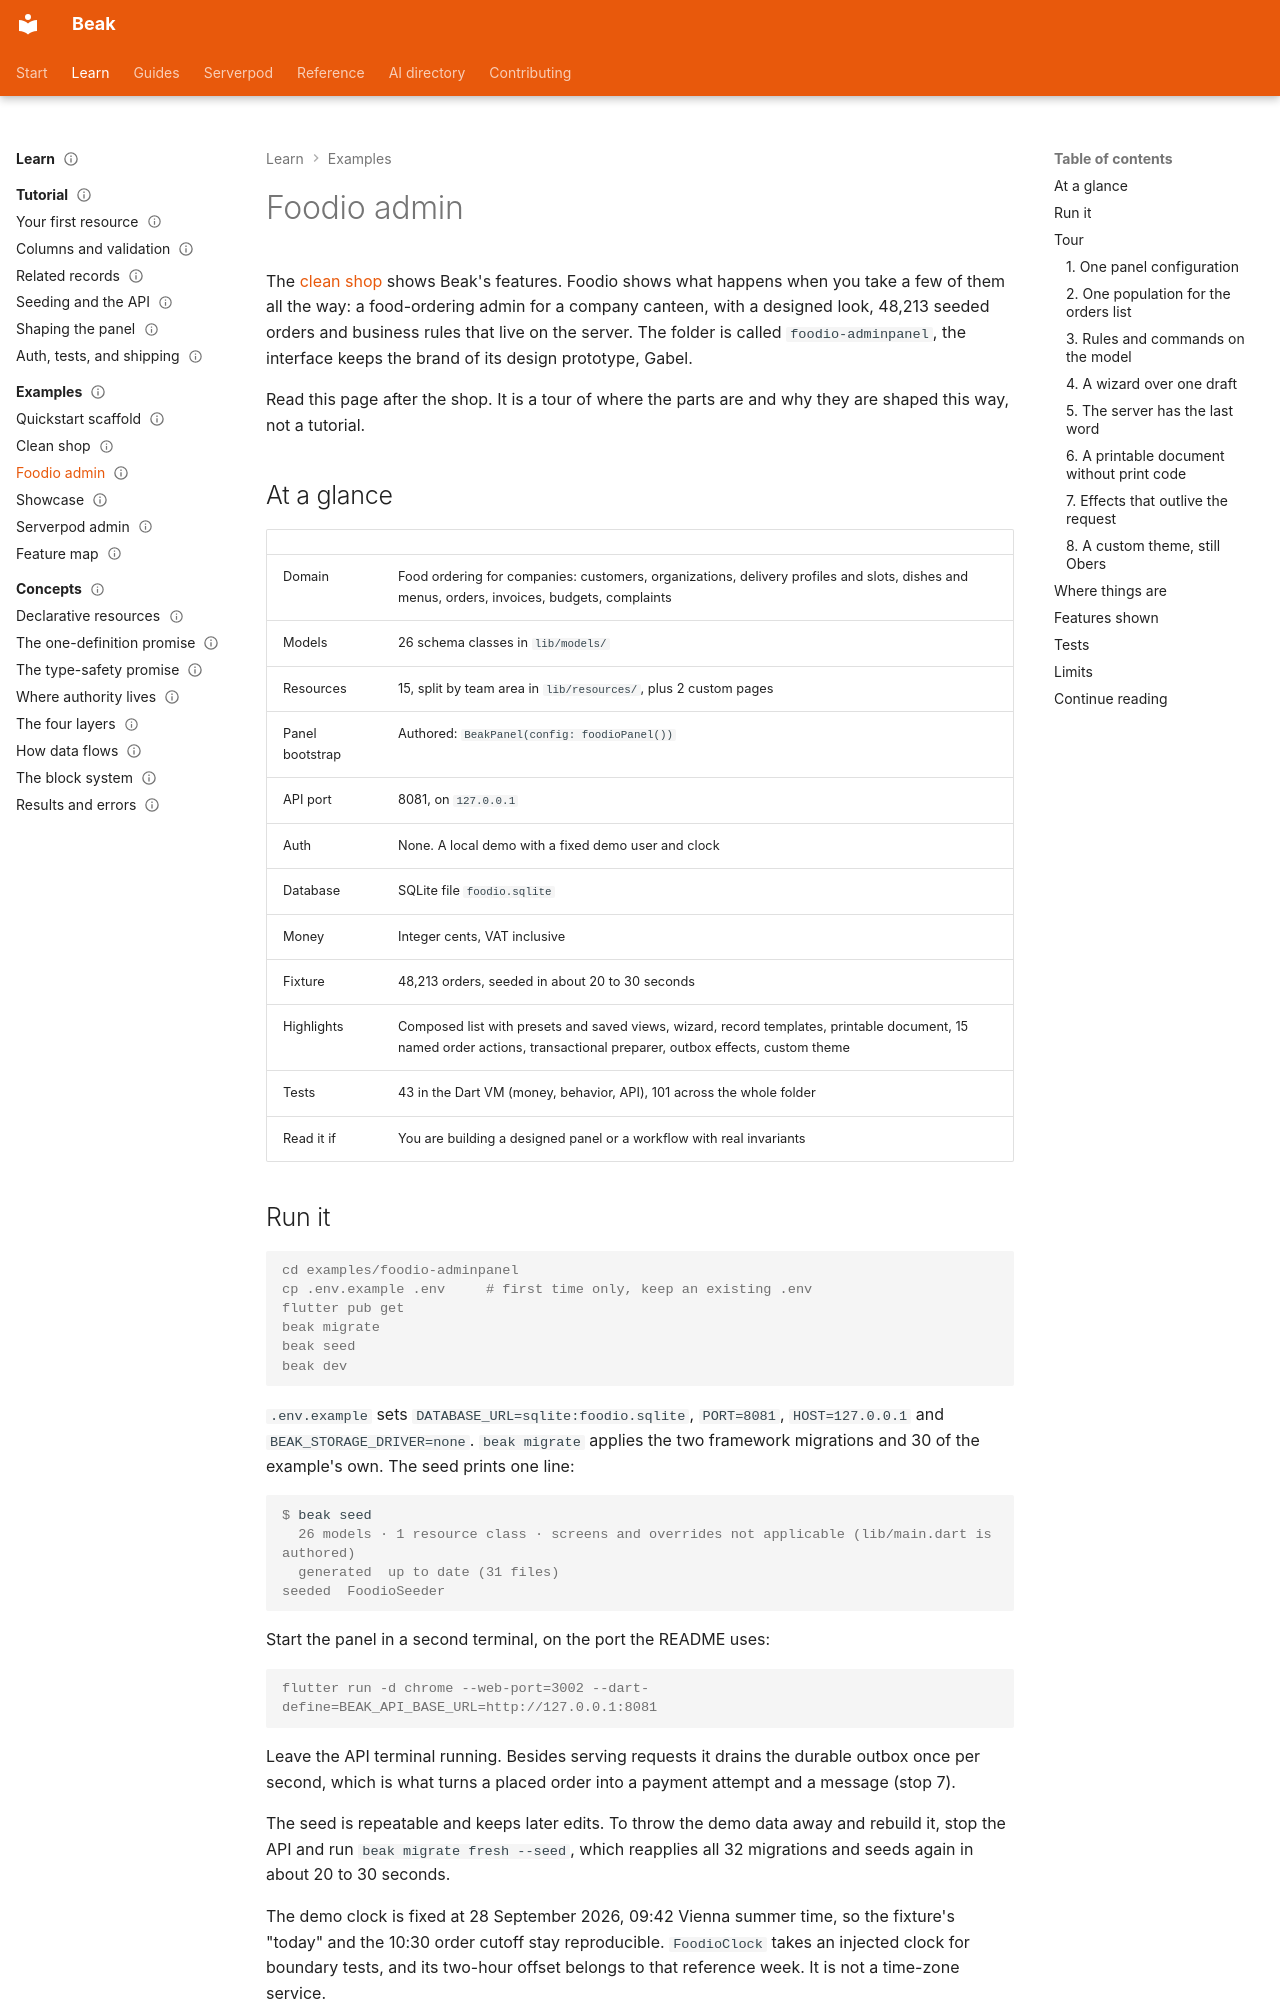

repository: SimonErich/beak · page: examples/foodio/index.html · generator: mkdocs

---
title: Foodio admin
description: "Tour Gabel, the Foodio example: composed order lists, a five-step wizard, named actions, a transactional preparer, durable effects and a custom theme."
type: example
audience: [expert, agent]
status: stable
---

# Foodio admin

The [clean shop](clean-shop.md) shows Beak's features. Foodio shows what happens when you take a few of them all the way: a food-ordering admin for a company canteen, with a designed look, 48,213 seeded orders and business rules that live on the server. The folder is called `foodio-adminpanel`, the interface keeps the brand of its design prototype, Gabel.

Read this page after the shop. It is a tour of where the parts are and why they are shaped this way, not a tutorial.

## At a glance

| | |
| --- | --- |
| Domain | Food ordering for companies: customers, organizations, delivery profiles and slots, dishes and menus, orders, invoices, budgets, complaints |
| Models | 26 schema classes in `lib/models/` |
| Resources | 15, split by team area in `lib/resources/`, plus 2 custom pages |
| Panel bootstrap | Authored: `BeakPanel(config: foodioPanel())` |
| API port | 8081, on `127.0.0.1` |
| Auth | None. A local demo with a fixed demo user and clock |
| Database | SQLite file `foodio.sqlite` |
| Money | Integer cents, VAT inclusive |
| Fixture | 48,213 orders, seeded in about 20 to 30 seconds |
| Highlights | Composed list with presets and saved views, wizard, record templates, printable document, 15 named order actions, transactional preparer, outbox effects, custom theme |
| Tests | 43 in the Dart VM (money, behavior, API), 101 across the whole folder |
| Read it if | You are building a designed panel or a workflow with real invariants |

## Run it

```console
cd examples/foodio-adminpanel
cp .env.example .env     # first time only, keep an existing .env
flutter pub get
beak migrate
beak seed
beak dev
```

`.env.example` sets `DATABASE_URL=sqlite:foodio.sqlite`, `PORT=8081`, `HOST=127.0.0.1` and `BEAK_STORAGE_DRIVER=none`. `beak migrate` applies the two framework migrations and 30 of the example's own. The seed prints one line:

```console
$ beak seed
  26 models · 1 resource class · screens and overrides not applicable (lib/main.dart is authored)
  generated  up to date (31 files)
seeded  FoodioSeeder
```

Start the panel in a second terminal, on the port the README uses:

```console
flutter run -d chrome --web-port=3002 --dart-define=BEAK_API_BASE_URL=http://127.0.0.1:8081
```

Leave the API terminal running. Besides serving requests it drains the durable outbox once per second, which is what turns a placed order into a payment attempt and a message (stop 7).

The seed is repeatable and keeps later edits. To throw the demo data away and rebuild it, stop the API and run `beak migrate fresh --seed`, which reapplies all 32 migrations and seeds again in about 20 to 30 seconds.

The demo clock is fixed at 28 September 2026, 09:42 Vienna summer time, so the fixture's "today" and the 10:30 order cutoff stay reproducible. `FoodioClock` takes an injected clock for boundary tests, and its two-hour offset belongs to that reference week. It is not a time-zone service.

!!! note "What just happened"
    - The seed inserted 48,213 real orders with their lines. The API confirms it: `POST /api/orders/query` reports `"total":48213`. The counts the README quotes (412 orders today, 96 awaiting release, and so on) are queries over those rows, and `test/foodio_api_test.dart` asserts them.
    - Nothing is faked in the panel. Charts, badges and tab counts query the database, so the numbers change when you edit orders.

## Tour
